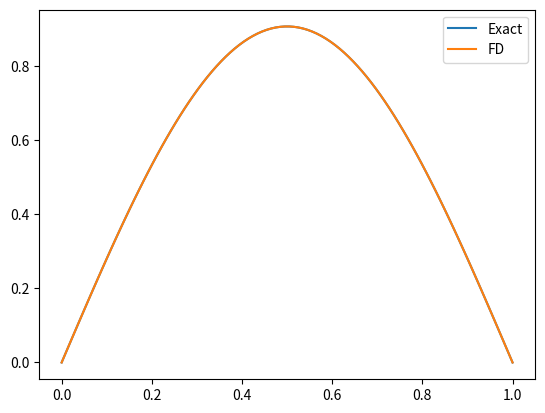
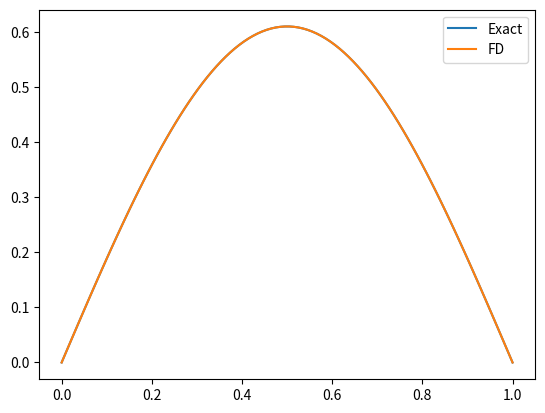
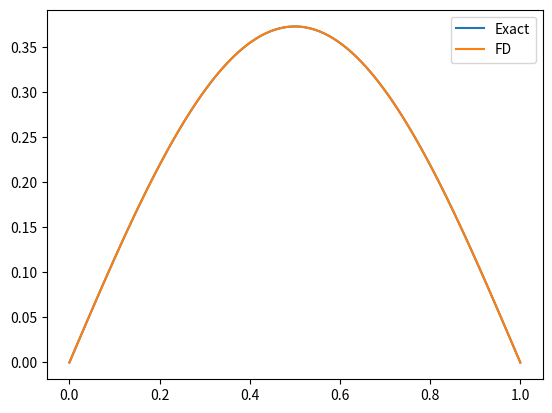

Python code for these plots, in order:
# heat_fd - finite differences
# derived on the whiteboard

import numpy as np
import matplotlib.pyplot as plt


r = 0.4
alpha = 0.1

def u_exact(x, t):
        return np.sin(np.pi*x)*np.e**(-1*alpha*(np.pi)**2*t)

# x in u_exact is the spatial grid
# while it is x axis in plt.plot --> 2 jobs

def solve_heat_fd(alpha_new, n_x, n_t):

    x_new = np.linspace(0, 1, n_x)
    dx2 = x_new[1] - x_new[0]

    dt2 = r*(dx2)**2/alpha_new
    t2 = np.arange(0, (n_t + 1)*dt2, dt2) # we want n_t + 1 steps since we include t = 0
    # arange - (start, end, step) [end: number of steps * step]

    u_new = np.zeros((n_t + 1, n_x))
    u_new[0] = np.sin(np.pi*x_new)

    for n in range(n_t):
        u_new[n+1, 1:-1] = alpha_new*(dt2/dx2**2)*(u_new[n, 2:] + u_new[n, :-2] - 2*u_new[n, 1:-1]) + u_new[n, 1:-1]
    # numpy syntax --> manipulating arrays
    # 1:-1 mean interior points only --> they stay 0 forever
    # we are computing the next temperature given the current one


    return x_new, t2, u_new


    
x_out, t_out, u_out = solve_heat_fd(0.1, 100, 2500)
    

# ----- t = 0.1 -------
plt.plot(x_out, u_exact(x_out, 0.1))
plt.plot(x_out, u_out[245, :])
plt.legend(["Exact", "FD"])
# plt.savefig("figures/fd_validation_t01.png")
plt.show()

# ----- t = 0.5 -------
plt.plot(x_out, u_exact(x_out, 0.5))
plt.plot(x_out, u_out[int(0.5/t_out[1]), :])
plt.legend(["Exact", "FD"])
# plt.savefig("figures/fd_validation_t05.png")
plt.show()

# ----- t = 1 ---------
plt.plot(x_out, u_out[int(1/t_out[1]), :])
plt.plot(x_out, u_exact(x_out, 1))
plt.legend(["Exact", "FD"])
# plt.savefig("figures/fd_validation_t1.png")
plt.show()

# --------------------------------------------------------- Scratch Work -------------------------------------------------------------------

# N_x = 100 # spatial points
# N_t = 2500 # time steps -- updated after seeing that we run into a range issue trying to get the FD result for t = 0.1 s
# # given in the spec (SYNTHIA)

# x = np.linspace(0,1,100) # linspace is used to generate an evenly spaced array of numbers
# x is a spatial grid, every calculation needs to know where the points are
# think of the rod - you need to know all the positions on the rod to evaluate sin(pi*x)

# dx = x[1] - x[0] # spacing between the points in that grid - equal spacing dx is constant

# dt = r*(dx)**2/alpha # transforming stability parameter equation
# print(0.1/dt) = finding the FD row that corresponds to t = 0.1 s

# u = np.zeros((N_t + 1, N_x)) # array of shape N_t + 1 * N_x
# u is where we store the information (the entire solution) - every point every time step
# u is basically a spreadsheet
# every spatial point has a different temperature at different times - we store all of it

# u[0] = np.sin(np.pi*x) # first row changed to sin(pi*x)


# We set the initial condition (row 1) ==> u(x,0) = sin(pi*x), our initial condition (time step 0)
# At t = 0 the temperature at each point x is sin(pi*x)
